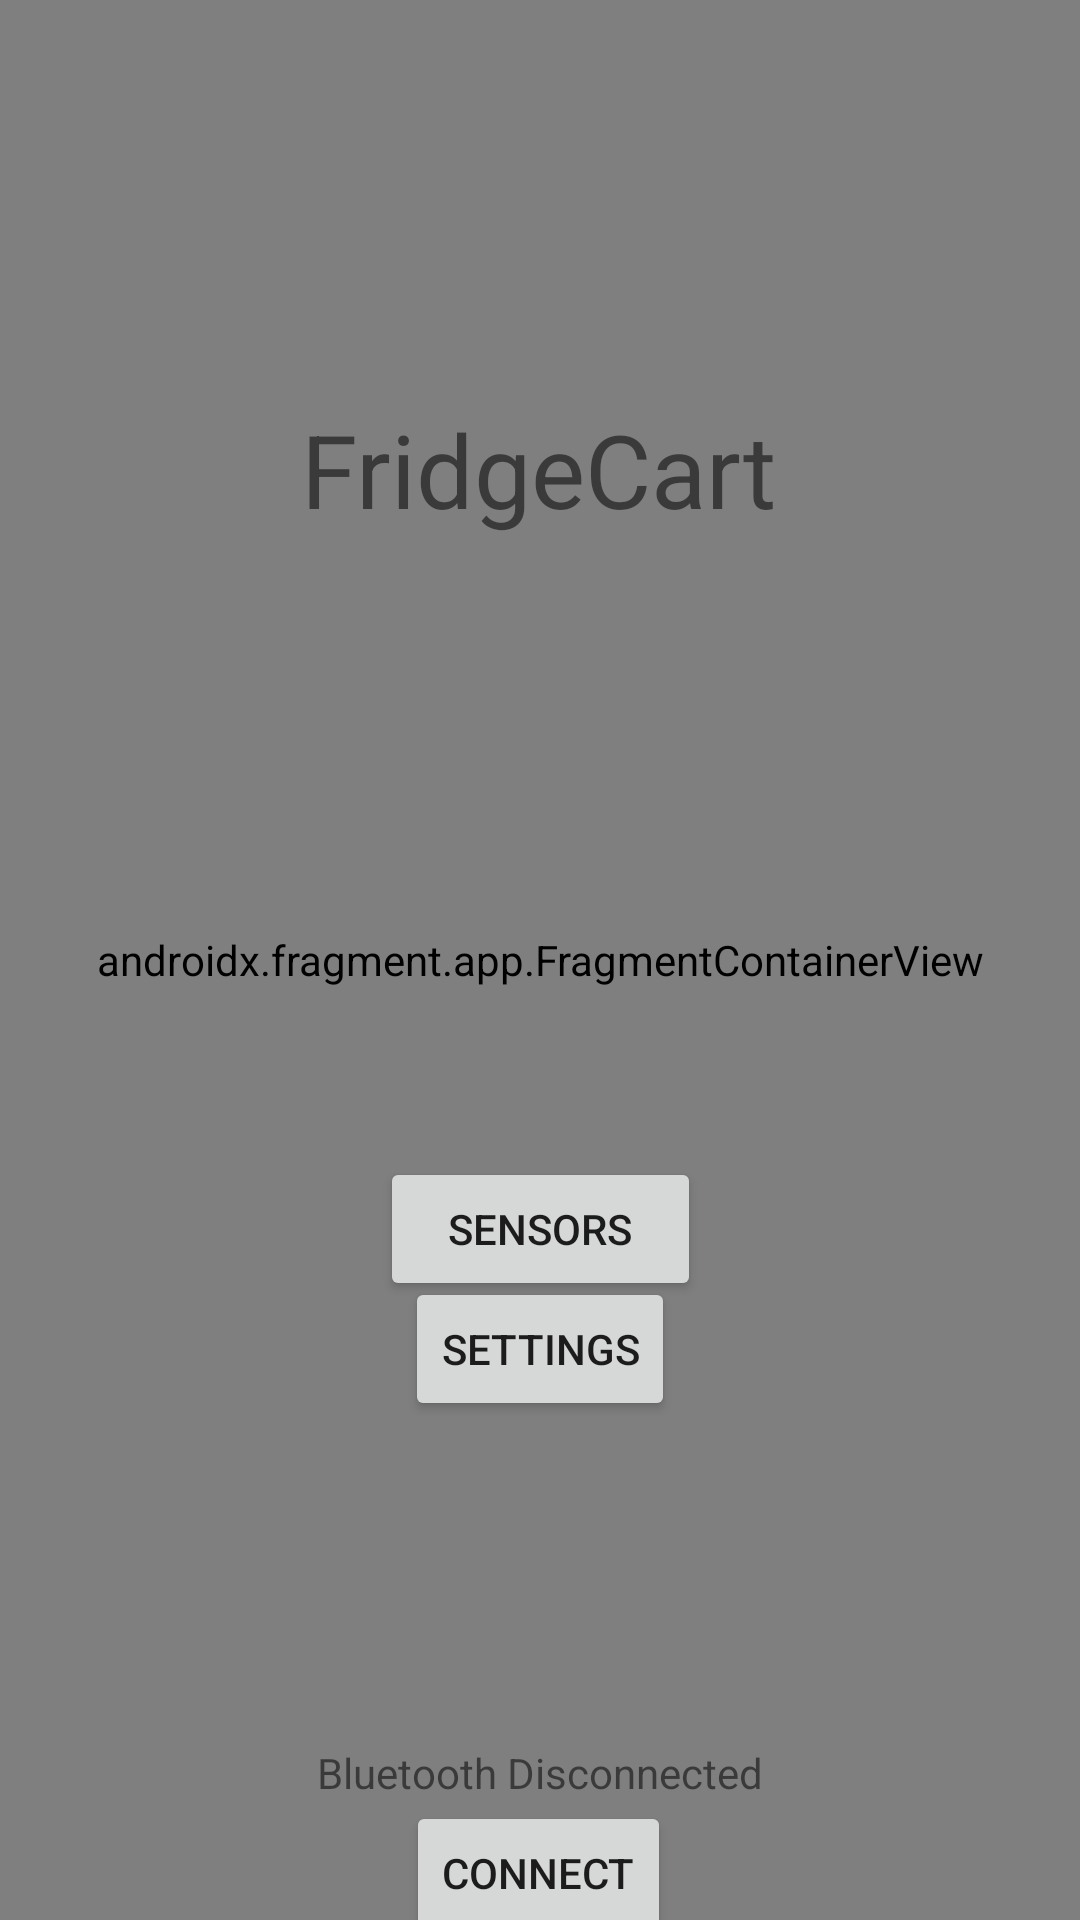

Android layout source for this screen:
<!-- AndroidManifest.xml: application theme Theme.FridgeCart -->
<!-- res/layout/activity_main.xml -->
<?xml version="1.0" encoding="utf-8"?>
<androidx.constraintlayout.widget.ConstraintLayout xmlns:android="http://schemas.android.com/apk/res/android"
    xmlns:app="http://schemas.android.com/apk/res-auto"
    xmlns:tools="http://schemas.android.com/tools"
    android:layout_width="match_parent"
    android:layout_height="match_parent"
    tools:context=".MainActivity">

    <androidx.fragment.app.FragmentContainerView
        android:id="@+id/nav_host_fragment"
        android:name="androidx.navigation.fragment.NavHostFragment"
        android:layout_width="0dp"
        android:layout_height="0dp"
        app:layout_constraintLeft_toLeftOf="parent"
        app:layout_constraintRight_toRightOf="parent"
        app:layout_constraintTop_toTopOf="parent"
        app:layout_constraintBottom_toBottomOf="parent"

        app:defaultNavHost="true"
        app:navGraph="@navigation/nav_graph" />

    <TextView
        android:id="@+id/textviewTitle"
        android:layout_width="wrap_content"
        android:layout_height="wrap_content"
        android:text="@string/title_string"
        android:textSize="34sp"
        app:layout_constraintBottom_toBottomOf="parent"
        app:layout_constraintEnd_toEndOf="parent"
        app:layout_constraintHorizontal_bias="0.498"
        app:layout_constraintStart_toStartOf="parent"
        app:layout_constraintTop_toTopOf="parent"
        app:layout_constraintVertical_bias="0.225" />

    <Button
        android:id="@+id/buttonSensors"
        android:layout_width="107dp"
        android:layout_height="wrap_content"
        android:text="@string/Sensors"
        android:textAllCaps="true"
        app:layout_constraintBottom_toBottomOf="parent"
        app:layout_constraintEnd_toEndOf="parent"
        app:layout_constraintStart_toStartOf="parent"
        app:layout_constraintTop_toBottomOf="@id/textviewTitle" />

    <Button
        android:id="@+id/buttonSettings"
        android:layout_width="wrap_content"
        android:layout_height="wrap_content"
        android:text="@string/settings"
        app:layout_constraintBottom_toBottomOf="parent"
        app:layout_constraintEnd_toEndOf="parent"
        app:layout_constraintStart_toStartOf="parent"
        app:layout_constraintTop_toBottomOf="@+id/textviewTitle"
        app:layout_constraintVertical_bias="0.597" />

    <Button
        android:id="@+id/buttonConnect"
        android:layout_width="wrap_content"
        android:layout_height="wrap_content"
        android:layout_marginTop="128dp"
        android:text="connect"
        app:layout_constraintBottom_toBottomOf="parent"
        app:layout_constraintEnd_toEndOf="parent"
        app:layout_constraintHorizontal_bias="0.498"
        app:layout_constraintStart_toStartOf="parent"
        app:layout_constraintTop_toBottomOf="@+id/buttonSettings"
        app:layout_constraintVertical_bias="0.157" />

    <TextView
        android:id="@+id/bluetoothStatusText"
        android:layout_width="wrap_content"
        android:layout_height="wrap_content"
        android:text="Bluetooth Disconnected"
        app:layout_constraintBottom_toTopOf="@+id/buttonConnect"
        app:layout_constraintEnd_toEndOf="parent"
        app:layout_constraintStart_toStartOf="parent" />
</androidx.constraintlayout.widget.ConstraintLayout>
<!-- resources referenced by this layout -->
<resources>
  <string name="Sensors">Sensors</string>
  <string name="settings">Settings</string>
  <string name="title_string">FridgeCart</string>
  <style name="Theme.FridgeCart" parent="Theme.MaterialComponents.DayNight.DarkActionBar">
          
          <item name="colorPrimary">@color/blue</item>
          <item name="colorPrimaryVariant">@color/purple_700</item>
          <item name="colorOnPrimary">@color/white</item>
          
          <item name="colorSecondary">@color/teal_200</item>
          <item name="colorSecondaryVariant">@color/teal_700</item>
          <item name="colorOnSecondary">@color/black</item>
          
          <item name="android:statusBarColor" tools:targetApi="l">?attr/colorPrimary</item>
          
      </style>
  <color name="blue">#4672C4</color>
  <color name="purple_700">#FF3700B3</color>
  <color name="white">#FFFFFFFF</color>
  <color name="teal_200">#FF03DAC5</color>
  <color name="teal_700">#FF018786</color>
  <color name="black">#FF000000</color>
</resources>
